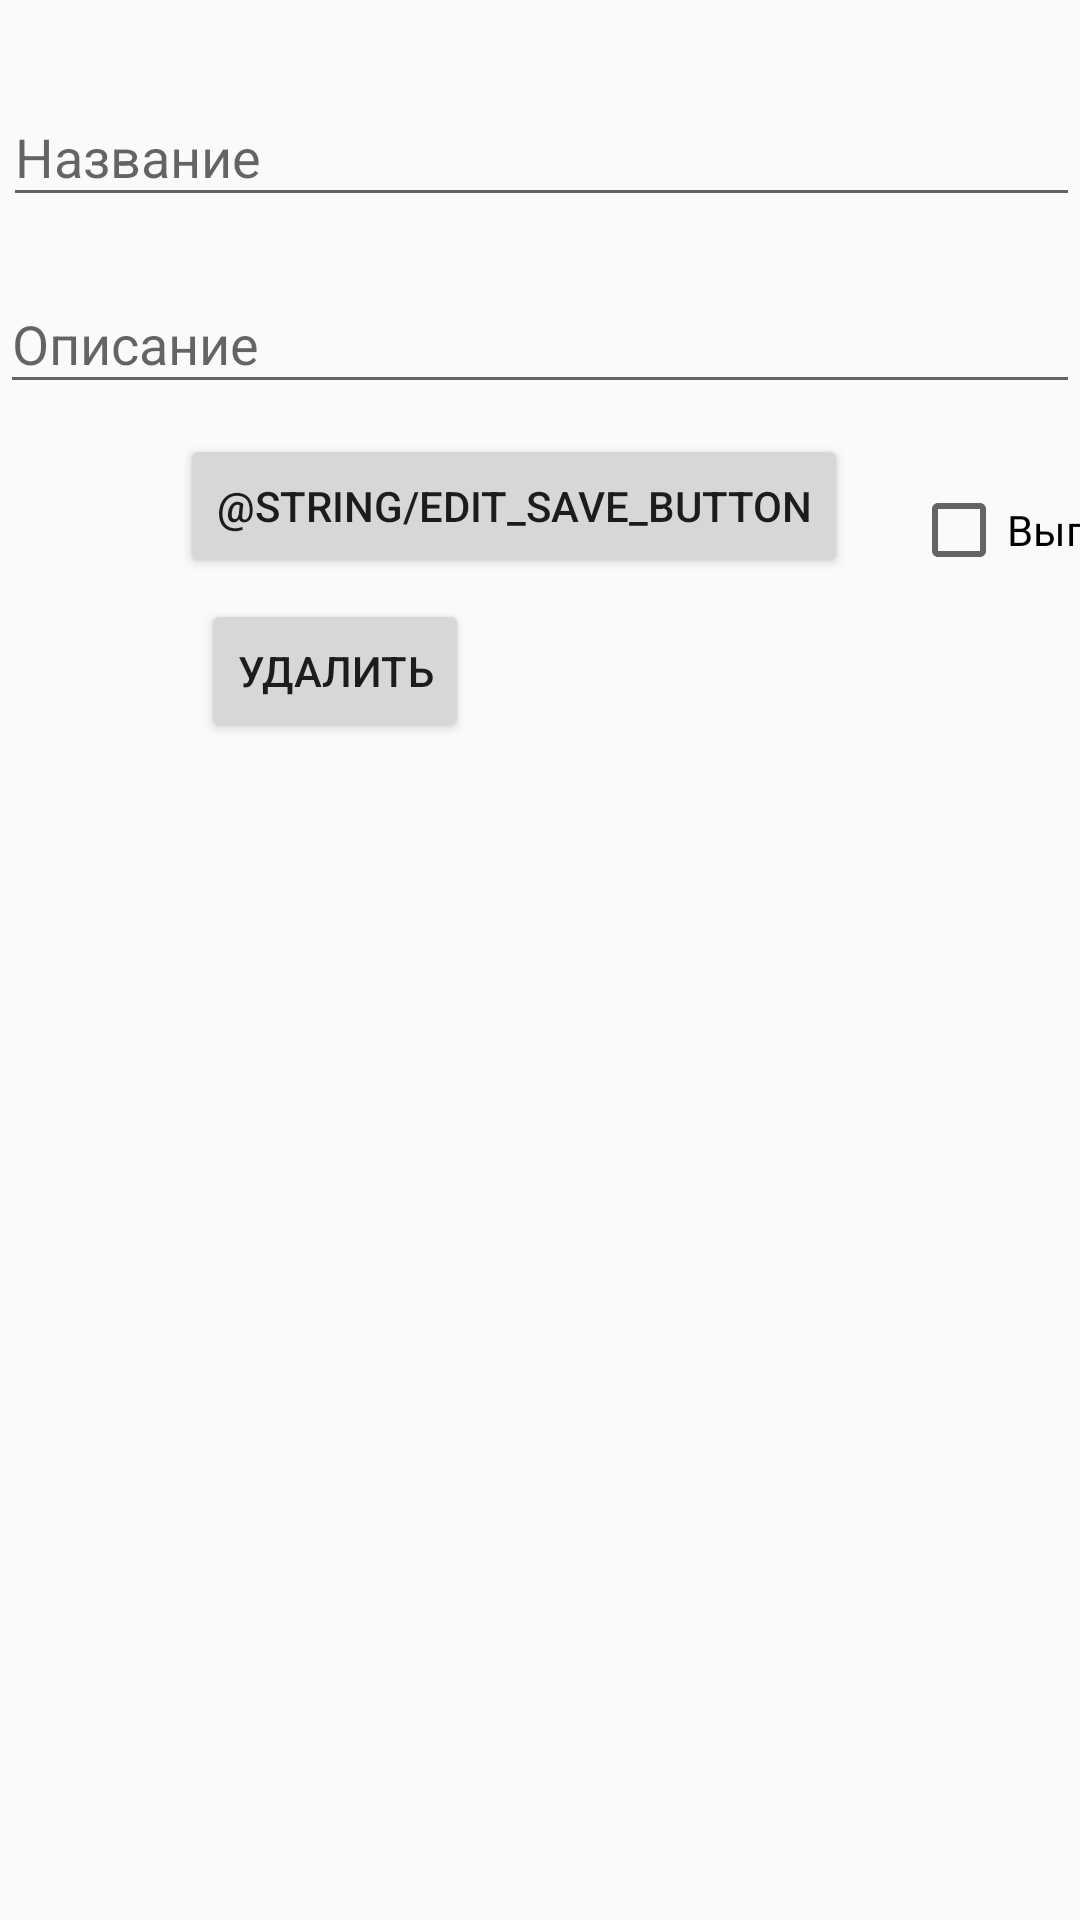

Here is an Android app screen rendered from its layout file. Give the layout XML and the strings, colors and styles it references.
<!-- AndroidManifest.xml: application theme Theme.StrzihApp -->
<!-- res/layout/activity_edit_note.xml -->
<?xml version="1.0" encoding="utf-8"?>
<androidx.constraintlayout.widget.ConstraintLayout xmlns:android="http://schemas.android.com/apk/res/android"
    xmlns:app="http://schemas.android.com/apk/res-auto"
    xmlns:tools="http://schemas.android.com/tools"
    android:layout_width="match_parent"
    android:layout_height="match_parent"
    tools:context=".EditNoteActivity">

    <Button
        android:id="@+id/edit_save_button"
        android:layout_width="wrap_content"
        android:layout_height="wrap_content"
        android:layout_marginStart="60dp"
        android:layout_marginTop="10dp"
        android:text="@string/edit_save_button"
        app:layout_constraintStart_toStartOf="parent"
        app:layout_constraintTop_toBottomOf="@+id/edit_note_description_layout" />

    <com.google.android.material.textfield.TextInputLayout
        android:id="@+id/edit_note_name_layout"
        android:layout_width="match_parent"
        android:layout_height="wrap_content"
        android:layout_marginStart="1dp"
        android:layout_marginTop="20dp"
        app:layout_constraintStart_toStartOf="parent"
        app:layout_constraintTop_toTopOf="parent">

        <com.google.android.material.textfield.TextInputEditText
            android:id="@+id/edit_note_name_edit"
            android:layout_width="match_parent"
            android:layout_height="wrap_content"
            android:hint="@string/note_name" />
    </com.google.android.material.textfield.TextInputLayout>

    <com.google.android.material.textfield.TextInputLayout
        android:id="@+id/edit_note_description_layout"
        android:layout_width="match_parent"
        android:layout_height="wrap_content"
        android:layout_marginTop="10dp"
        app:layout_constraintStart_toStartOf="parent"
        app:layout_constraintTop_toBottomOf="@+id/edit_note_name_layout">

        <com.google.android.material.textfield.TextInputEditText
            android:id="@+id/edit_note_description_edit"
            android:layout_width="match_parent"
            android:layout_height="wrap_content"
            android:hint="@string/note_description" />
    </com.google.android.material.textfield.TextInputLayout>

    <CheckBox
        android:id="@+id/edit_checkbox"
        android:layout_width="wrap_content"
        android:layout_height="wrap_content"
        android:layout_marginStart="21dp"
        android:layout_marginTop="26dp"
        android:text="Выполнено"
        app:layout_constraintStart_toEndOf="@+id/edit_save_button"
        app:layout_constraintTop_toBottomOf="@+id/edit_note_description_layout" />

    <Button
        android:id="@+id/buttonRemove"
        android:layout_width="wrap_content"
        android:layout_height="wrap_content"
        android:layout_marginStart="67dp"
        android:layout_marginTop="7dp"
        android:text="Удалить"
        app:layout_constraintStart_toStartOf="parent"
        app:layout_constraintTop_toBottomOf="@+id/edit_save_button" />

</androidx.constraintlayout.widget.ConstraintLayout>
<!-- resources referenced by this layout -->
<resources>
  <string name="note_description">Описание</string>
  <string name="note_name">Название</string>
  <style name="Theme.StrzihApp" parent="Base.Theme.StrzihApp" />
  <style name="Base.Theme.StrzihApp" parent="Theme.AppCompat.DayNight.DarkActionBar">
          
          
      </style>
</resources>
